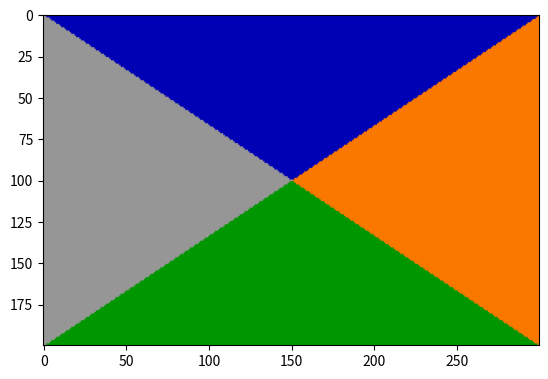

Source code (Python):
#!/usr/bin/env python2
# -*- coding: utf-8 -*-

import numpy as np
import matplotlib.pyplot as plt


# ------------------ ENVELOPPE ----------------------------------------------

bleu = np.array([0,0,180], dtype = np.uint8) # initialisation de la couleur bleu
gris = np.array([150, 150, 150], dtype = np.uint8) # initilation de la couleur gris
orange = np.array([250,120,0], dtype = np.uint8) # initialisation de la couleur orange 
vert = np.array([0,150,0], dtype = np.uint8) # initialisation de la couleur vert


lenvel = np.zeros((200, 300, 3), dtype = np.uint8) # création de la matrice sur laquelle nous allons travailler 


I, J = np.meshgrid(\
                    np.arange(200, dtype=np.int64),\
                    np.arange(300, dtype = np.int64),\
                    indexing = 'ij') # on associe à chaque pixel un certain i qui défini sa ligne et un certain j qui défini sa colonne pour pouvoir l'identifier.


lenvel[ (I <= J*2/3) & (I<=200-J*2/3)]  = bleu # on sélectionne le triangle du haut et on le met en bleu 
lenvel[ (I >= J*2/3) &  (I<=200-J*2/3) ] = gris # on sélectionne le triangle de gauche et on le met en gris
lenvel[ (I > J*2/3) &  (I > 200-J*2/3) ] = vert # on sélectionne le triangle du bas et on le met en vert
lenvel[ (I <= J*2/3) & (I > 200-J*2/3) ] = orange # on sélectionne le triangle de droite et on le met en vert


plt.imshow(lenvel)
plt.show()
plt.imsave('lenveloppe.png', lenvel)


# --------------------- SEYCHELLES ------------------------------------------